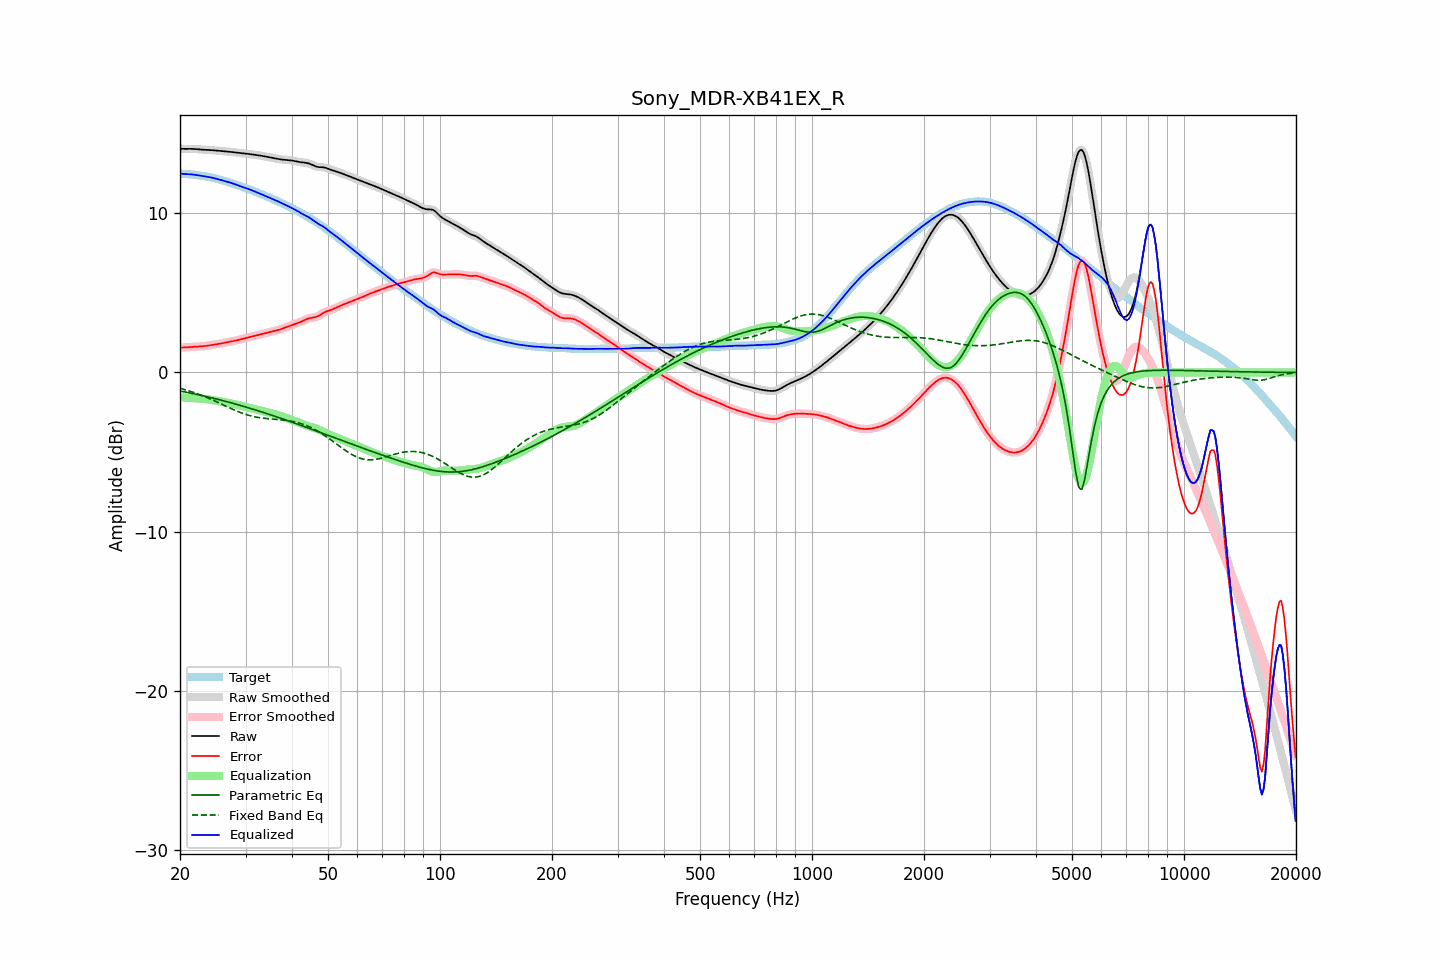

The data file committed next to this chart (first rows):
frequency, raw, error, smoothed, error_smoothed, equalization, parametric_eq, fixed_band_eq, equalized_raw, equalized_smoothed, target
20.00, 14.06, 1.56, 14.06, 1.56, -1.56, -1.16, -0.99, 12.50, 12.50, 12.49
20.20, 14.05, 1.57, 14.05, 1.57, -1.57, -1.18, -1.02, 12.49, 12.49, 12.49
20.40, 14.05, 1.57, 14.05, 1.57, -1.57, -1.20, -1.05, 12.48, 12.48, 12.48
20.61, 14.05, 1.58, 14.05, 1.58, -1.58, -1.22, -1.08, 12.47, 12.47, 12.48
20.81, 14.05, 1.58, 14.05, 1.58, -1.58, -1.24, -1.11, 12.47, 12.47, 12.47
21.02, 14.05, 1.59, 14.05, 1.59, -1.59, -1.26, -1.14, 12.46, 12.46, 12.46
21.23, 14.05, 1.60, 14.05, 1.60, -1.60, -1.28, -1.17, 12.46, 12.46, 12.46
21.44, 14.05, 1.61, 14.05, 1.61, -1.60, -1.30, -1.21, 12.45, 12.45, 12.45
21.66, 14.05, 1.61, 14.05, 1.61, -1.61, -1.32, -1.24, 12.44, 12.44, 12.44
21.87, 14.04, 1.62, 14.04, 1.62, -1.62, -1.35, -1.27, 12.43, 12.43, 12.42
22.09, 14.04, 1.63, 14.04, 1.63, -1.62, -1.37, -1.31, 12.41, 12.41, 12.41
22.31, 14.03, 1.63, 14.03, 1.63, -1.63, -1.39, -1.35, 12.40, 12.40, 12.40
22.54, 14.02, 1.64, 14.02, 1.64, -1.64, -1.41, -1.38, 12.38, 12.38, 12.38
22.76, 14.01, 1.64, 14.01, 1.64, -1.64, -1.43, -1.42, 12.36, 12.36, 12.37
22.99, 14.00, 1.65, 14.00, 1.65, -1.65, -1.46, -1.46, 12.35, 12.35, 12.35
23.22, 13.99, 1.66, 13.99, 1.66, -1.66, -1.48, -1.50, 12.33, 12.33, 12.34
23.45, 13.99, 1.67, 13.99, 1.67, -1.67, -1.50, -1.54, 12.32, 12.32, 12.32
23.69, 13.99, 1.68, 13.99, 1.68, -1.69, -1.53, -1.58, 12.30, 12.30, 12.30
23.92, 13.98, 1.70, 13.98, 1.70, -1.70, -1.55, -1.63, 12.28, 12.28, 12.28
24.16, 13.98, 1.72, 13.98, 1.72, -1.71, -1.57, -1.67, 12.26, 12.26, 12.26
24.40, 13.97, 1.73, 13.97, 1.73, -1.73, -1.60, -1.71, 12.24, 12.24, 12.24
24.65, 13.96, 1.75, 13.96, 1.75, -1.75, -1.62, -1.76, 12.22, 12.22, 12.21
24.89, 13.95, 1.76, 13.95, 1.76, -1.76, -1.65, -1.81, 12.19, 12.19, 12.19
25.14, 13.94, 1.78, 13.94, 1.78, -1.78, -1.67, -1.85, 12.16, 12.16, 12.17
25.39, 13.93, 1.79, 13.93, 1.79, -1.80, -1.70, -1.90, 12.14, 12.14, 12.14
25.65, 13.92, 1.81, 13.92, 1.81, -1.81, -1.72, -1.95, 12.11, 12.11, 12.11
25.91, 13.91, 1.83, 13.91, 1.83, -1.83, -1.75, -1.99, 12.08, 12.08, 12.08
26.16, 13.91, 1.85, 13.91, 1.85, -1.85, -1.78, -2.04, 12.05, 12.05, 12.05
26.43, 13.90, 1.87, 13.90, 1.87, -1.87, -1.80, -2.09, 12.03, 12.03, 12.02
26.69, 13.89, 1.90, 13.89, 1.90, -1.89, -1.83, -2.14, 12.00, 12.00, 11.99
26.96, 13.88, 1.92, 13.88, 1.92, -1.91, -1.86, -2.18, 11.97, 11.97, 11.97
27.23, 13.87, 1.94, 13.87, 1.94, -1.93, -1.88, -2.23, 11.94, 11.94, 11.94
27.50, 13.86, 1.95, 13.86, 1.95, -1.95, -1.91, -2.28, 11.91, 11.91, 11.91
27.77, 13.85, 1.97, 13.85, 1.97, -1.97, -1.94, -2.32, 11.87, 11.87, 11.88
28.05, 13.83, 1.99, 13.83, 1.99, -2.00, -1.97, -2.37, 11.84, 11.84, 11.84
28.33, 13.82, 2.02, 13.82, 2.02, -2.02, -2.00, -2.41, 11.80, 11.80, 11.80
28.62, 13.81, 2.04, 13.81, 2.04, -2.04, -2.02, -2.45, 11.77, 11.77, 11.77
28.90, 13.79, 2.06, 13.79, 2.06, -2.06, -2.05, -2.49, 11.73, 11.73, 11.73
29.19, 13.78, 2.09, 13.78, 2.09, -2.09, -2.08, -2.53, 11.70, 11.70, 11.69
29.48, 13.78, 2.12, 13.77, 2.12, -2.11, -2.11, -2.57, 11.66, 11.66, 11.66
29.78, 13.76, 2.14, 13.76, 2.14, -2.14, -2.14, -2.60, 11.62, 11.62, 11.62
30.08, 13.75, 2.17, 13.75, 2.17, -2.17, -2.17, -2.64, 11.59, 11.59, 11.59
30.38, 13.74, 2.19, 13.74, 2.19, -2.19, -2.20, -2.67, 11.55, 11.55, 11.55
30.68, 13.73, 2.21, 13.73, 2.22, -2.22, -2.23, -2.70, 11.51, 11.51, 11.51
30.99, 13.72, 2.24, 13.72, 2.24, -2.24, -2.26, -2.73, 11.47, 11.47, 11.48
31.30, 13.70, 2.27, 13.70, 2.26, -2.27, -2.29, -2.75, 11.44, 11.44, 11.44
31.61, 13.69, 2.29, 13.69, 2.29, -2.29, -2.32, -2.78, 11.40, 11.40, 11.40
31.93, 13.67, 2.32, 13.67, 2.32, -2.32, -2.36, -2.80, 11.35, 11.35, 11.36
32.24, 13.66, 2.34, 13.66, 2.34, -2.34, -2.39, -2.82, 11.31, 11.31, 11.31
32.57, 13.64, 2.37, 13.64, 2.37, -2.37, -2.42, -2.83, 11.27, 11.27, 11.27
32.89, 13.63, 2.40, 13.63, 2.40, -2.40, -2.45, -2.85, 11.23, 11.23, 11.23
33.22, 13.61, 2.42, 13.61, 2.42, -2.42, -2.48, -2.86, 11.19, 11.19, 11.19
33.55, 13.59, 2.45, 13.59, 2.45, -2.45, -2.52, -2.87, 11.15, 11.15, 11.15
33.89, 13.58, 2.47, 13.58, 2.47, -2.47, -2.55, -2.89, 11.10, 11.10, 11.10
34.23, 13.56, 2.50, 13.56, 2.50, -2.50, -2.58, -2.90, 11.06, 11.06, 11.06
34.57, 13.54, 2.52, 13.53, 2.52, -2.52, -2.61, -2.90, 11.02, 11.02, 11.01
34.92, 13.51, 2.54, 13.51, 2.54, -2.54, -2.65, -2.91, 10.97, 10.97, 10.97
35.27, 13.49, 2.57, 13.49, 2.57, -2.57, -2.68, -2.92, 10.93, 10.93, 10.93
35.62, 13.47, 2.59, 13.47, 2.59, -2.59, -2.72, -2.93, 10.88, 10.88, 10.88
35.97, 13.45, 2.61, 13.45, 2.61, -2.61, -2.75, -2.94, 10.84, 10.84, 10.84
... 635 more rows
